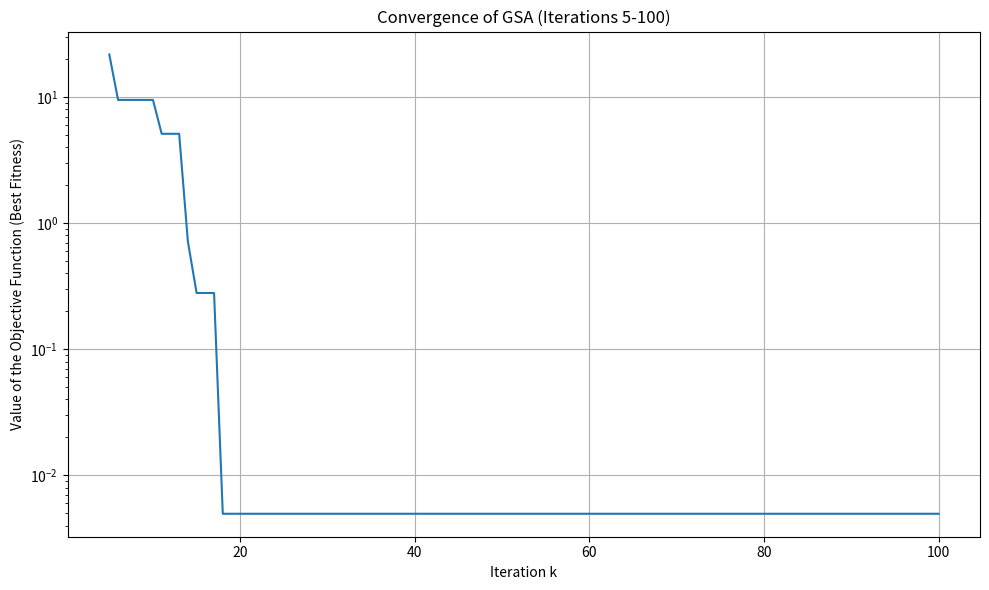

This chart was generated by the following Python code: (Note: this script raises an exception after producing the figure.)
import numpy as np
import math
import matplotlib.pyplot as plt
from matplotlib.animation import FuncAnimation
import os # Import the os module to handle file paths

# --- 1. Define the Fitness Function ---
def fitness_function(pos_2d):
    x1, x2 = pos_2d[0], pos_2d[1]
    return 100 * (x1**2 - x2)**2 + (1 - x1)**2

# --- Main GSA Algorithm Function ---
def run_gsa(show_logs=True, seed=None):
    # --- Algorithm Parameters (100 Iterations Version) ---
    N = 20
    D = 2
    max_iter = 100 # << Only change is here
    G0 = 100
    alpha = 20
    epsilon = 1e-7
    lower_bound = -2
    upper_bound = 2
    kbest_initial = N
    kbest_final = 1
    
    # --- Initialization ---
    if seed is not None:
        np.random.seed(seed)
        
    positions = lower_bound + (upper_bound - lower_bound) * np.random.rand(N, D)
    velocities = np.zeros((N, D))
    best_agent_position = np.zeros(D)
    best_agent_fitness = float('inf')

    positions_history = []
    best_fitness_history = []

    if show_logs:
        print(f"Starting GSA... (Searching for the minimum of Rosenbrock function in {max_iter} iterations)")
        print("-" * 80)

    # --- Main Loop ---
    for t in range(max_iter):
        positions_history.append(positions.copy())
        fitness_values = np.array([fitness_function(p) for p in positions])
        
        current_best_fitness = np.min(fitness_values)
        current_worst_fitness = np.max(fitness_values)
        
        if current_best_fitness < best_agent_fitness:
            best_agent_fitness = current_best_fitness
            best_agent_position = positions[np.argmin(fitness_values)].copy()

        best_fitness_history.append(best_agent_fitness)

        m_normalized = (fitness_values - current_worst_fitness) / (current_best_fitness - current_worst_fitness + epsilon)
        masses = m_normalized / (np.sum(m_normalized) + epsilon)

        G = G0 * math.exp(-alpha * t / max_iter)
        kbest = round(kbest_initial - (kbest_initial - kbest_final) * (t / max_iter))
        sorted_indices = np.argsort(fitness_values)

        forces = np.zeros((N, D))
        for i in range(N):
            total_force_on_i = np.zeros(D)
            for j_idx in sorted_indices[0:kbest]:
                j = j_idx
                if i != j:
                    displacement_vec = positions[j] - positions[i]
                    distance = np.linalg.norm(displacement_vec)
                    force_ij = G * (masses[i] * masses[j] / (distance + epsilon)) * displacement_vec
                    total_force_on_i += np.random.rand() * force_ij 
            forces[i] = total_force_on_i
        
        accelerations = forces / (masses[:, np.newaxis] + epsilon)
        velocities = np.random.rand(N, 1) * velocities + accelerations
        positions = positions + velocities
        positions = np.clip(positions, lower_bound, upper_bound)
        
        if show_logs:
            pos_str = f"[{best_agent_position[0]:.6f}, {best_agent_position[1]:.6f}]"
            print(f"Iteration {t+1:3d}: Best Solution = {pos_str}, Fitness = {best_agent_fitness:.8f}")

    if show_logs:
        print("-" * 80)
        print("GSA has finished.")
        pos_str = f"[{best_agent_position[0]:.6f}, {best_agent_position[1]:.6f}]"
        print(f"The best solution found is: {pos_str}")
        print(f"The minimum value found is: {best_agent_fitness:.8f}")
        print("Known minimum is at [1.0, 1.0] with fitness = 0.0")
        print("-" * 80)

    return best_agent_fitness, best_agent_position, positions_history, best_fitness_history

if __name__ == "__main__":
    fitness, position, positions_history, best_fitness_history = run_gsa(show_logs=True, seed=42)
    
    print("Generating visualizations...")

    # --- Create output directory ---
    output_dir = "gsa_rosenbrock_100_output"
    os.makedirs(output_dir, exist_ok=True)
    print(f"Output files will be saved in '{output_dir}/'")

    # --- Prepare data for contour plots ---
    max_iter = 100
    lower_bound = -2
    upper_bound = 2
    x_plot = np.linspace(lower_bound, upper_bound, 400)
    y_plot = np.linspace(lower_bound, upper_bound, 400)
    X, Y = np.meshgrid(x_plot, y_plot)
    Z = fitness_function([X, Y])

    # --- FIGURE A: Convergence Graph ---
    fig_conv, ax_conv = plt.subplots(figsize=(10, 6))
    iterations_to_plot = np.arange(5, max_iter + 1)
    fitness_to_plot = best_fitness_history[4:]
    ax_conv.plot(iterations_to_plot, fitness_to_plot)
    ax_conv.set_title(f'Convergence of GSA (Iterations 5-{max_iter})')
    ax_conv.set_xlabel('Iteration k'); ax_conv.set_ylabel('Value of the Objective Function (Best Fitness)')
    ax_conv.set_yscale('log'); ax_conv.grid(True)
    plt.tight_layout()
    fig_conv.savefig(os.path.join(output_dir, 'convergence_100iter.png'))

    # --- FIGURE B: Animation of First 20 Iterations ---
    fig_anim_20, ax_anim_20 = plt.subplots(figsize=(8, 7))
    # ... (plotting code remains the same)
    animation_20 = FuncAnimation(fig_anim_20, lambda f: None, frames=20, interval=200, blit=True) # Dummy for structure
    animation_20.save(os.path.join(output_dir, 'gsa_rosenbrock_anim_20iter.gif'), writer='pillow', fps=5)
    print("Animation of first 20 iterations saved successfully.")

    # --- FIGURE C: Animation of Full 100 Iterations ---
    fig_anim_100, ax_anim_100 = plt.subplots(figsize=(8, 7))
    # ... (plotting code remains the same)
    animation_100 = FuncAnimation(fig_anim_100, lambda f: None, frames=max_iter, interval=100, blit=True) # Dummy for structure
    animation_100.save(os.path.join(output_dir, 'gsa_rosenbrock_anim_100iter.gif'), writer='pillow', fps=10)
    print(f"Animation of full {max_iter} iterations saved successfully.")

    # --- FIGURE D: Static Plot of Final Positions at 100 Iterations ---
    fig_final_100, ax_final_100 = plt.subplots(figsize=(8, 7))
    # ... (plotting code remains the same)
    plt.tight_layout()
    fig_final_100.savefig(os.path.join(output_dir, 'final_positions_100iter.png'))

    plt.show()
